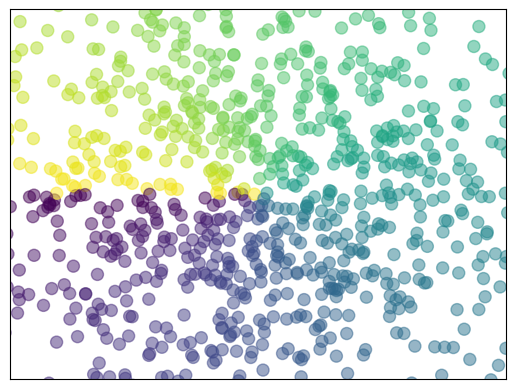

Write the Python code that produced this figure.
import matplotlib.pyplot as plt
import numpy as np

n = 1024
X = np.random.normal(0, 1, n)
Y = np.random.normal(0, 1, n)
T = np.arctan2(Y, X) # 计算颜色

plt.scatter(X, Y, s=75, c=T, alpha=0.5)
plt.xlim(-1.5, 1.5)
plt.ylim(-1.5, 1.5)
plt.xticks(())
plt.yticks(())

plt.show()
